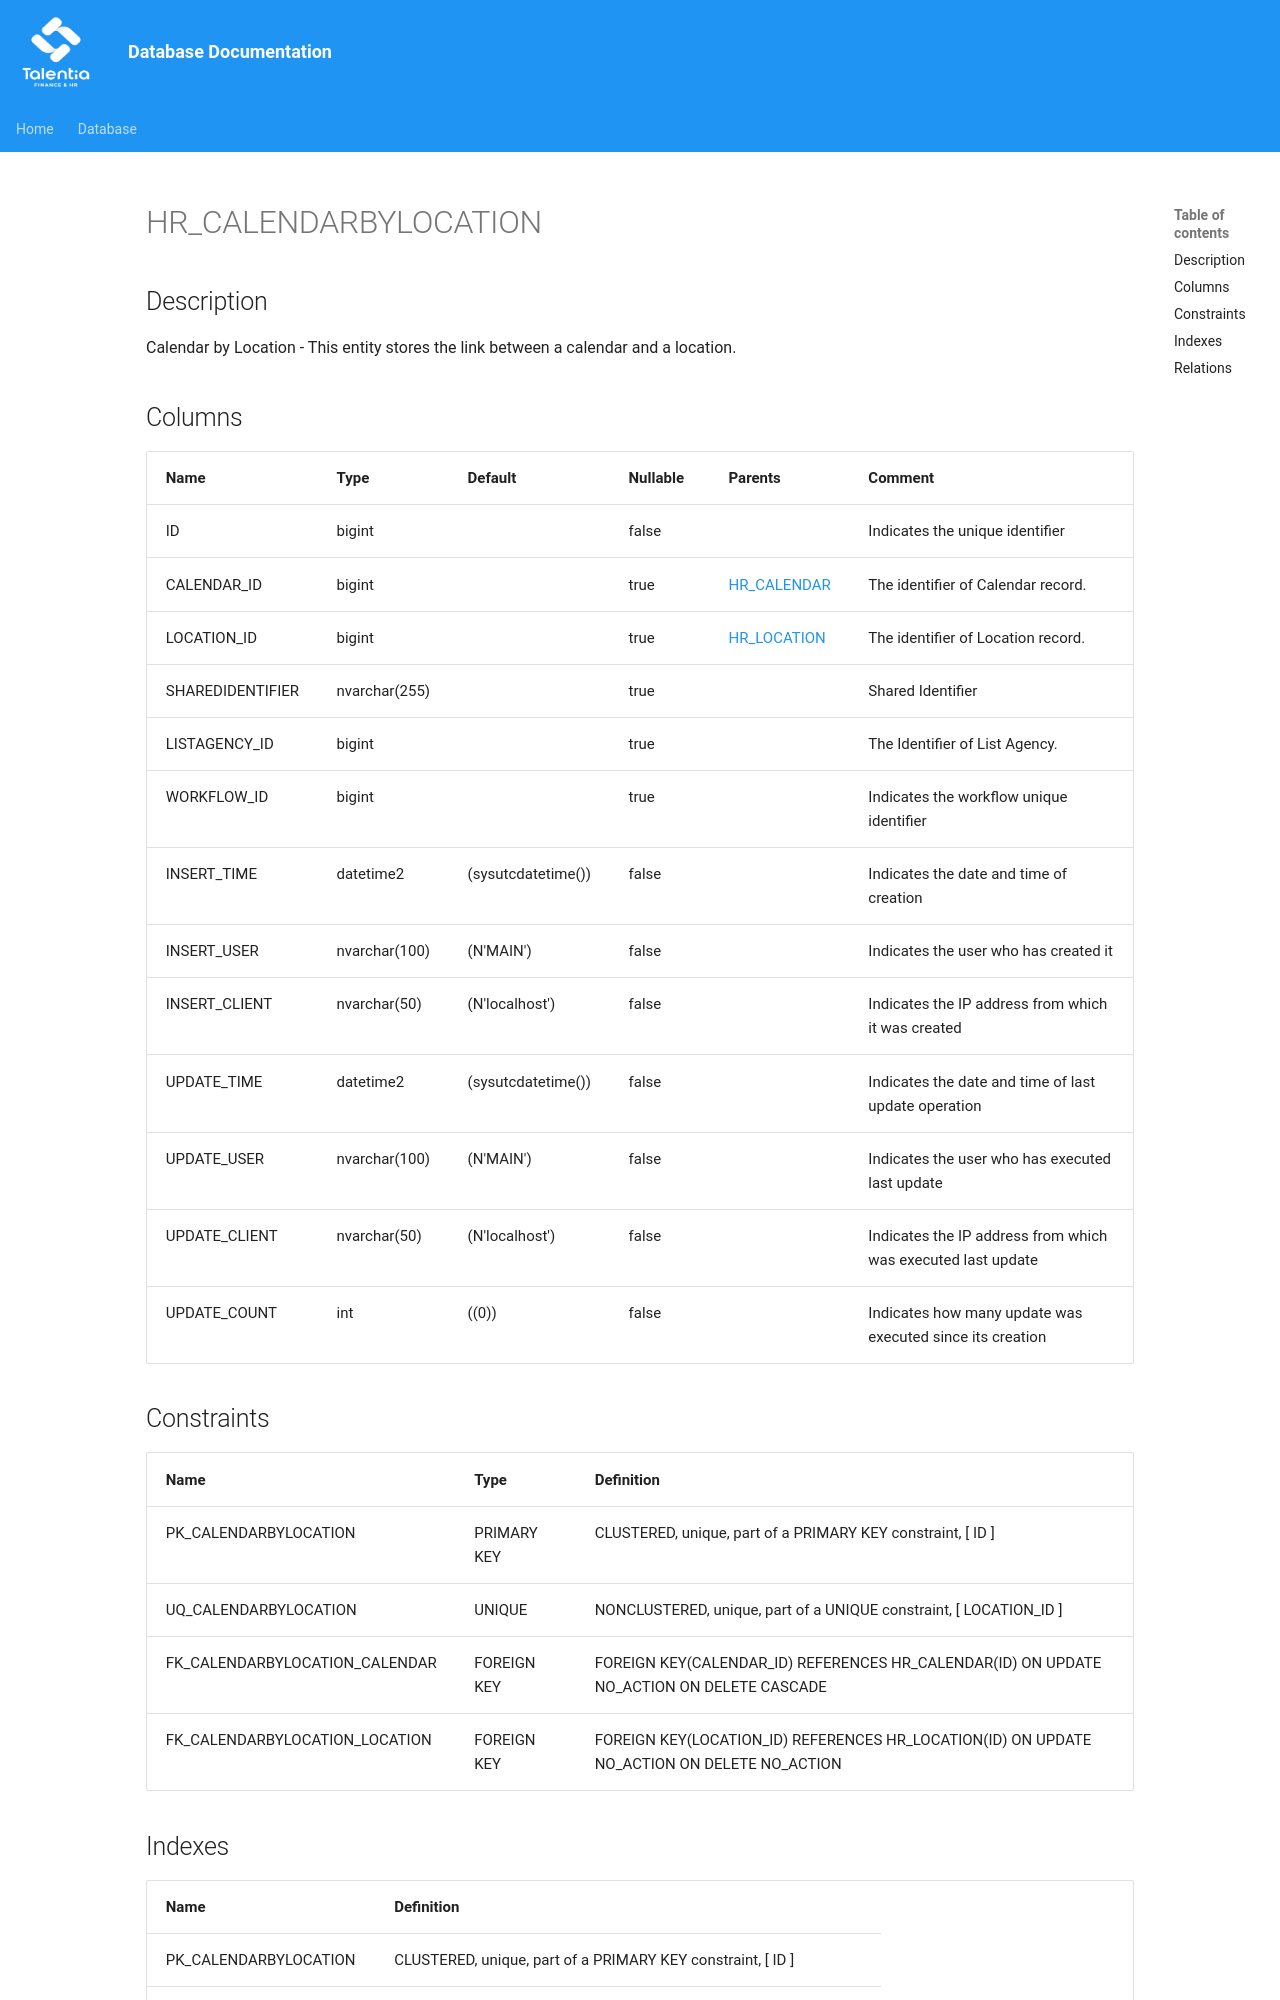

repository: giovanniporcelli/documentazione-db · page: schema/HR_CALENDARBYLOCATION/index.html · generator: mkdocs

# HR_CALENDARBYLOCATION

## Description

Calendar by Location - This entity stores the link between a calendar and a location.  


## Columns

| Name | Type | Default | Nullable | Parents | Comment |
| ---- | ---- | ------- | -------- | ------- | ------- |
| ID | bigint |  | false |  | Indicates the unique identifier |
| CALENDAR_ID | bigint |  | true | [HR_CALENDAR](HR_CALENDAR.md) | The identifier of Calendar record. |
| LOCATION_ID | bigint |  | true | [HR_LOCATION](HR_LOCATION.md) | The identifier of Location record. |
| SHAREDIDENTIFIER | nvarchar(255) |  | true |  | Shared Identifier |
| LISTAGENCY_ID | bigint |  | true |  | The Identifier of List Agency. |
| WORKFLOW_ID | bigint |  | true |  | Indicates the workflow unique identifier |
| INSERT_TIME | datetime2 | (sysutcdatetime()) | false |  | Indicates the date and time of creation |
| INSERT_USER | nvarchar(100) | (N'MAIN') | false |  | Indicates the user who has created it |
| INSERT_CLIENT | nvarchar(50) | (N'localhost') | false |  | Indicates the IP address from which it was created |
| UPDATE_TIME | datetime2 | (sysutcdatetime()) | false |  | Indicates the date and time of last update operation |
| UPDATE_USER | nvarchar(100) | (N'MAIN') | false |  | Indicates the user who has executed last update |
| UPDATE_CLIENT | nvarchar(50) | (N'localhost') | false |  | Indicates the IP address from which was executed last update |
| UPDATE_COUNT | int | ((0)) | false |  | Indicates how many update was executed since its creation |
